Run: headless pygame with SDL's dummy video driver; simulated clock (each Clock.tick advances the game by its frame time, no real sleeping); random seed 0; keys injected as events and as key.get_pressed() state; no mouse input.
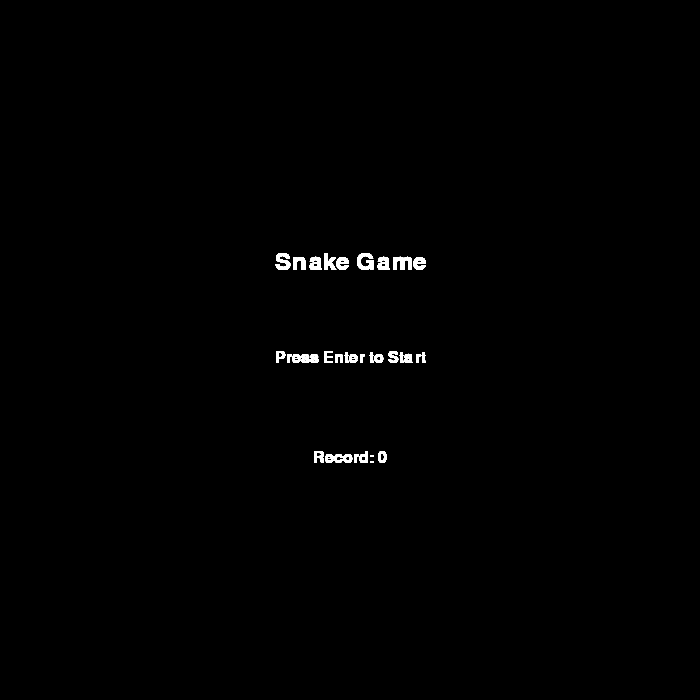
Frame 1 of 4 · flips 1–60 · no input
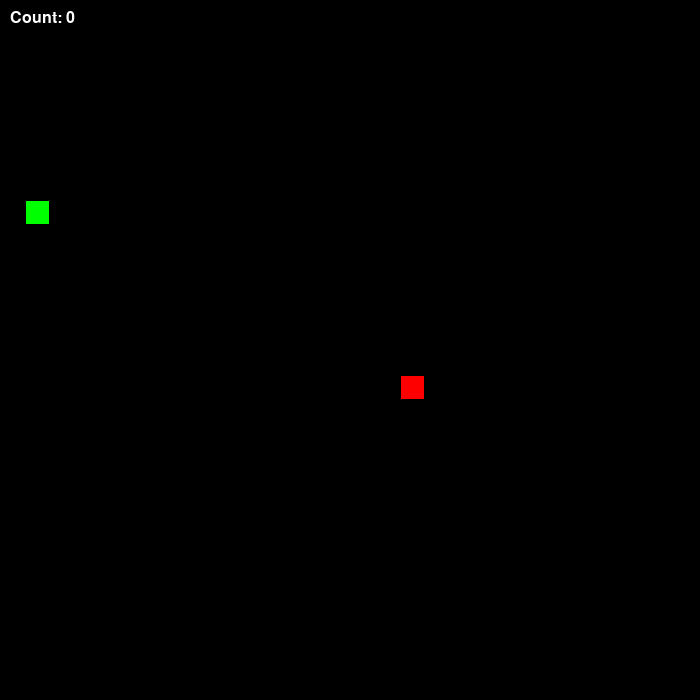
Frame 2 of 4 · flips 61–180 · tapped SPACE, RETURN · held RIGHT (→), D
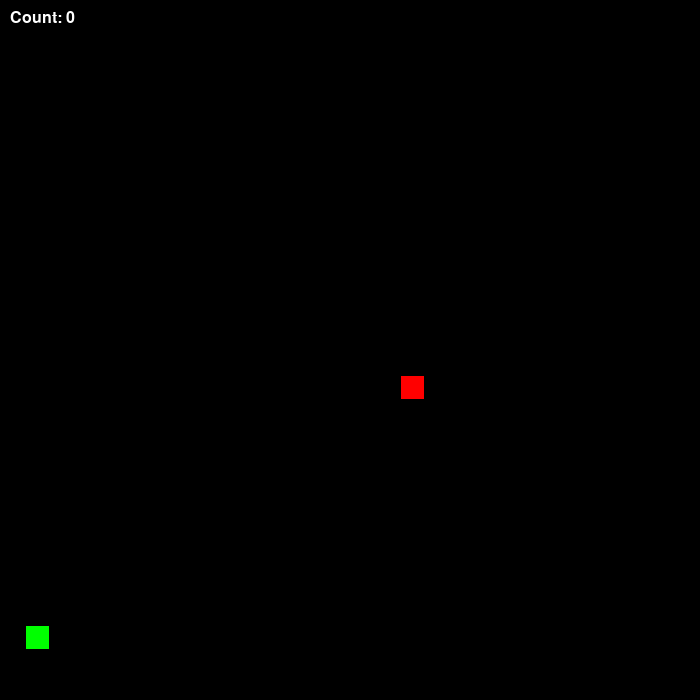
Frame 3 of 4 · flips 181–300 · held DOWN (↓), S
Frame 4 of 4 · flips 301–420 · held LEFT (←), A, UP (↑), W · screen same as frame 2, image omitted

The pygame program that drew these frames:

import pygame as pg
from random import randrange

# Переменные и функции (остаются неизменными)

window = 700
size = 25
range_ = (size // 2, window - size // 2, size) 
random_position = lambda: [randrange(*range_), randrange(*range_)]
snake = pg.rect.Rect([0, 0, size - 2, size - 2])
snake.center = random_position()
length = 1
segments = [snake.copy()]
snake_dir = (0, 0)
time, time_step = 0, 110
food = snake.copy()
food.center = random_position()
screen = pg.display.set_mode([window] * 2)
clock = pg.time.Clock()
count = 0
record = 0
pg.font.init()
font = pg.font.SysFont('Arial', 24)
dirs = {pg.K_w: 1, pg.K_s: 1, pg.K_a: 1, pg.K_d: 1}

# Объявляем, что будем использовать глобальную переменную

def show_start_screen():
    global record  
    font_large = pg.font.SysFont('Arial', 36)
    text1 = font_large.render("Snake Game", True, (255, 255, 255))
    text2 = font.render("Press Enter to Start", True, (255, 255, 255))
    text3 = font.render(f"Record: {record}", True, (255, 255, 255))

    # Добавлено отображение рекорда

    screen.blit(text1, (window // 2 - text1.get_width() // 2, window // 2 - 100))
    screen.blit(text2, (window // 2 - text2.get_width() // 2, window // 2))
    screen.blit(text3, (window // 2 - text3.get_width() // 2, window // 2 + 100))
    pg.display.flip()

def reset_game():
    global snake, length, segments, snake_dir, food, count
    snake.center = random_position()
    length = 1
    segments = [snake.copy()]
    snake_dir = (0, 0)
    food.center = random_position()

    # Устанавливаем новый рекорд, если текущее количество очков больше записанного рекорда

    global record
    if count > record:
        record = count
    count = 0

# Название

pg.display.set_caption("Змейка")

# Основной Цикл и Управление

running = True
game_started = False

while running:
    if game_started:
        for event in pg.event.get():
            if event.type == pg.QUIT:
                running = False
            elif event.type == pg.KEYDOWN:
                if event.key == pg.K_w and dirs[pg.K_w]:
                    snake_dir = (0, -size)
                    dirs = {pg.K_w: 1, pg.K_s: 0, pg.K_a: 1, pg.K_d: 1}
                if event.key == pg.K_s and dirs[pg.K_s]:
                    snake_dir = (0, size)
                    dirs = {pg.K_w: 0, pg.K_s: 1, pg.K_a: 1, pg.K_d: 1}
                if event.key == pg.K_a and dirs[pg.K_a]:
                    snake_dir = (-size, 0)
                    dirs = {pg.K_w: 1, pg.K_s: 1, pg.K_a: 1, pg.K_d: 0}
                if event.key == pg.K_d and dirs[pg.K_d]:
                    snake_dir = (size, 0)
                    dirs = {pg.K_w: 1, pg.K_s: 1, pg.K_a: 0, pg.K_d: 1}
        
        screen.fill('black')

        [pg.draw.rect(screen, 'green', segment) for segment in segments]

        self_eating = pg.Rect.collidelist(snake, segments[:-1]) != -1

        # Сброс флага для вывода игрока на стартовый экран

        if snake.left < 0 or snake.right > window or snake.top < 0 or snake.bottom > window or self_eating:
            reset_game()
            game_started = False

        if snake.center == food.center:
            food.center = random_position()
            length += 1
            count += 1

        pg.draw.rect(screen, 'red', food)

        count_text = font.render(f'Count: {count}', True, (255, 255, 255))
        screen.blit(count_text, (10, 10))

        time_now = pg.time.get_ticks()
        if time_now - time > time_step:
            time = time_now
            snake.move_ip(snake_dir)
            segments.append(snake.copy())
            segments = segments[-length:]

        pg.display.flip()
        clock.tick(60)
    else:
        show_start_screen()

        for event in pg.event.get():
            if event.type == pg.QUIT:
                running = False
            elif event.type == pg.KEYDOWN:
                if event.key == pg.K_RETURN:
                    reset_game()
                    game_started = True

pg.quit()
